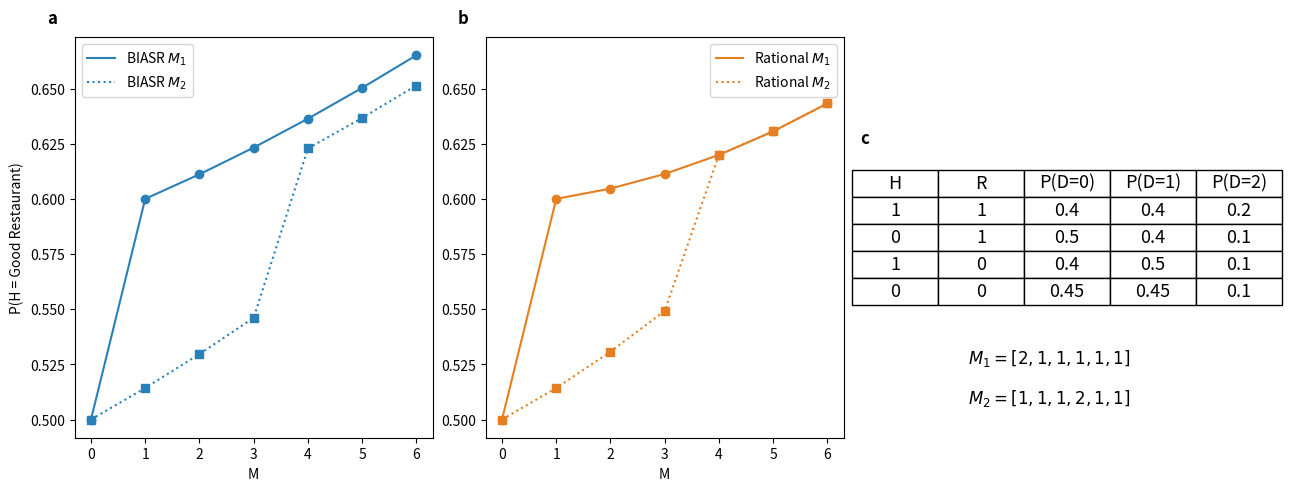

Reproduce this figure in Python. (Note: this script raises an exception after producing the figure.)

import numpy as np
import matplotlib.pyplot as plt
import matplotlib.transforms as mtransforms


COLOR_INDY = "#2980b9"
COLOR_RATIONAL = "#e67e22"
COLOR_SIMPLE = "#6ab04c"
MARKER_INDY = "o"
MARKER_RATIONAL = "s"
MARKER_SIMPLE = "x"
LINESTYLE_INDY = "solid"
LINESTYLE_SIMPLE = "dashed"
LINESTYLE_RATIONAL = "dotted"

LINEWIDTH_FOR = 2
LINEWIDTH_AGAINST = 1

SIZE_SOURCES = 10

def get_joint_prior_matrix(prior_R, prior_H):
	"""
	Given priors in P(R) and P(H)
	Get a joint belief matrix for P(H,R)
	"""
	joint_prior_matrix = np.array([
		[prior_H*prior_R, (1-prior_H)*prior_R],
		[prior_H*(1-prior_R), (1-prior_H)*(1-prior_R)],
		])
	return joint_prior_matrix
	

def get_joint_prob_matrix_d_given_h(prob_true_R, prob_true_not_R, X):
	"""
	Get the probabilty of data, P(D|H,R) in matrix form
	"""
	if X == 1:
		joint_prob_d_given_h = np.array([
			[prob_true_R, 1-prob_true_R],
			[prob_true_not_R, 1-prob_true_not_R]
			])

	if X == 0:
		joint_prob_d_given_h = np.array([
			[1-prob_true_R, prob_true_R],
			[1-prob_true_not_R, prob_true_not_R]
			])	

	return joint_prob_d_given_h


def get_joint_posterior(joint_prob_matrix, joint_prob_d_given_h):
	"""
	Get the rational posterior matrix given some data
	"""
	unnormed_posterior = np.multiply(joint_prob_matrix, joint_prob_d_given_h)
	posteriors = unnormed_posterior / np.sum(unnormed_posterior)
	return posteriors


def get_rational_posterior_matrix_given_one_datum(joint_prob_matrix, prob_true_R, prob_true_not_R, X):
	"""
	Get the posterior matrix given a fully rational updating of beliefs
	"""
	
	joint_prob_d_given_h = get_joint_prob_matrix_d_given_h(prob_true_R, prob_true_not_R, X)
	joint_prob_matrix = get_joint_posterior(joint_prob_matrix, joint_prob_d_given_h)
	return joint_prob_matrix

def get_indy_posterior_matrix_given_one_datum(joint_prob_matrix, prob_true_R, prob_true_not_R, X):
	"""
	Get the posterior matrix given an updating of beliefs with an independence approximation
	"""
	# Independence approximation applied
	prob_H = joint_prob_matrix[0][0] + joint_prob_matrix[1][0]
	prob_R = joint_prob_matrix[0][0] + joint_prob_matrix[0][1]

	independent_prob_matrix = get_joint_prior_matrix(prob_R, prob_H)	

	joint_prob_d_given_h = get_joint_prob_matrix_d_given_h(prob_true_R, prob_true_not_R, X)
	joint_prob_matrix = get_joint_posterior(independent_prob_matrix, joint_prob_d_given_h)

	return joint_prob_matrix

def get_simple_posterior_matrix_given_one_datum(joint_prob_matrix, prob_true_R, prob_true_not_R, X):
	"""
	Get the posterior matrix given a simple updating of beliefs, not updating source reliability
	This looks complciated but its actually simpler than the otehr models.
	We are doing all the steps in this one function 
	"""
	# Extract H and R
	# prob_H is a vector with the prob_h and prob_not H
	prob_H = np.sum(joint_prob_matrix, axis=0)
	prob_H_norm = prob_H/np.sum(prob_H)

	# prob_R will stay the same, jsut grab it from the joint probability matrix
	prob_R = np.sum(joint_prob_matrix, axis=1)
	prob_R_norm = prob_R/np.sum(prob_R)

	# Prob D given H only
	if X == 1:
		joint_prob_d_given_h = np.array([(prob_true_not_R+prob_true_R)*prob_R_norm[0], 1-(prob_true_not_R+prob_true_R)*prob_R_norm[1]])
	if X == 0:
		joint_prob_d_given_h = np.array([1-(prob_true_not_R+prob_true_R)*prob_R_norm[1], (prob_true_not_R+prob_true_R)*prob_R_norm[0]])

	prob_d_given_h = prob_H_norm * joint_prob_d_given_h
	prob_d_given_h_norm = prob_d_given_h/np.sum(prob_d_given_h)

	# Convert back to joint matrix form, to match the foramt of the other models
	joint_prob_matrix = get_joint_prior_matrix(prob_R_norm[0], prob_d_given_h_norm[0])
	
	return joint_prob_matrix


def plot_biased_assimilation_and_evaluation(prob_H, prob_R, prob_true_R, prob_true_not_R):

	fig = plt.figure()

	M = [1,1,1,1,1]

	rational_joint_prob_matrix = get_joint_prior_matrix(prob_R, prob_H)
	indy_joint_prob_matrix = get_joint_prior_matrix(prob_R, prob_H)
	simple_joint_prob_matrix = get_joint_prior_matrix(prob_R, prob_H)

	rational_probs_history = [rational_joint_prob_matrix]
	indy_probs_history = [indy_joint_prob_matrix]
	simple_probs_history = [simple_joint_prob_matrix]

	for X in M:
		
		rational_joint_prob_matrix = get_rational_posterior_matrix_given_one_datum(rational_joint_prob_matrix, prob_true_R, prob_true_not_R, X)
		rational_probs_history.append(rational_joint_prob_matrix)

		indy_joint_prob_matrix = get_indy_posterior_matrix_given_one_datum(indy_joint_prob_matrix, prob_true_R, prob_true_not_R, X)
		indy_probs_history.append(indy_joint_prob_matrix)		

		simple_joint_prob_matrix = get_simple_posterior_matrix_given_one_datum(simple_joint_prob_matrix, prob_true_R, prob_true_not_R, X)
		simple_probs_history.append(simple_joint_prob_matrix)		

	plt.title(M)
	ax1 = plt.subplot(221)
	# Top left - source reliability give confirmatory evidence

	plt.title("Confirmatory Evidence")

	plt.ylabel("P(R|D)")
	index_pos_r = 0

	simple_probs_r = [np.sum(prob_matrix, axis=1)[index_pos_r] for prob_matrix in simple_probs_history]
	plt.plot(range(len(M) + 1), simple_probs_r, label="Simple", linestyle=LINESTYLE_SIMPLE, color=COLOR_SIMPLE)
	plt.scatter(range(len(M) + 1), simple_probs_r, color=COLOR_SIMPLE, marker=MARKER_SIMPLE)

	rational_probs_r = [np.sum(prob_matrix, axis=1)[index_pos_r] for prob_matrix in rational_probs_history]
	plt.plot(range(len(M) + 1), rational_probs_r, label="Rational", linestyle=LINESTYLE_RATIONAL, color=COLOR_RATIONAL)
	plt.scatter(range(len(M) + 1), rational_probs_r, color=COLOR_RATIONAL, marker=MARKER_RATIONAL)

	indy_probs_r = [np.sum(prob_matrix, axis=1)[index_pos_r] for prob_matrix in indy_probs_history]
	plt.plot(range(len(M) + 1), indy_probs_r, label="BIASR", linestyle=LINESTYLE_INDY, color=COLOR_INDY)
	plt.scatter(range(len(M) + 1), indy_probs_r, color=COLOR_INDY, marker=MARKER_INDY)

	plt.legend(prop={'size': 7})

	ax2 = plt.subplot(223)

	index_pos_h = 0

	plt.ylabel("P(H|D)")
	plt.xlabel("Observations, $D=[1,1,1,1,1]$")

	simple_probs_h = [np.sum(prob_matrix, axis=0)[index_pos_h] for prob_matrix in simple_probs_history]
	plt.plot(range(len(M) + 1), simple_probs_h, label="Simple", linestyle=LINESTYLE_SIMPLE, color=COLOR_SIMPLE)
	plt.scatter(range(len(M) + 1), simple_probs_h, color=COLOR_SIMPLE, marker=MARKER_SIMPLE)

	rational_probs_h = [np.sum(prob_matrix, axis=0)[index_pos_h] for prob_matrix in rational_probs_history]
	plt.plot(range(len(M) + 1), rational_probs_h, label="Rational", linestyle=LINESTYLE_RATIONAL, color=COLOR_RATIONAL)
	plt.scatter(range(len(M) + 1), rational_probs_h, color=COLOR_RATIONAL, marker=MARKER_RATIONAL)

	indy_probs_h = [np.sum(prob_matrix, axis=0)[index_pos_h] for prob_matrix in indy_probs_history]
	plt.plot(range(len(M) + 1), indy_probs_h, label="BIASR", linestyle=LINESTYLE_INDY, color=COLOR_INDY)
	plt.scatter(range(len(M) + 1), indy_probs_h, color=COLOR_INDY, marker=MARKER_INDY)

	plt.legend(prop={'size': 7})

	M = [0,0,0,0,0]

	rational_joint_prob_matrix = get_joint_prior_matrix(prob_R, prob_H)
	indy_joint_prob_matrix = get_joint_prior_matrix(prob_R, prob_H)
	simple_joint_prob_matrix = get_joint_prior_matrix(prob_R, prob_H)

	rational_probs_history = [rational_joint_prob_matrix]
	indy_probs_history = [indy_joint_prob_matrix]
	simple_probs_history = [simple_joint_prob_matrix]

	for X in M:
		
		rational_joint_prob_matrix = get_rational_posterior_matrix_given_one_datum(rational_joint_prob_matrix, prob_true_R, prob_true_not_R, X)
		rational_probs_history.append(rational_joint_prob_matrix)

		indy_joint_prob_matrix = get_indy_posterior_matrix_given_one_datum(indy_joint_prob_matrix, prob_true_R, prob_true_not_R, X)
		indy_probs_history.append(indy_joint_prob_matrix)		

		simple_joint_prob_matrix = get_simple_posterior_matrix_given_one_datum(simple_joint_prob_matrix, prob_true_R, prob_true_not_R, X)
		simple_probs_history.append(simple_joint_prob_matrix)		

	ax3 = plt.subplot(222)

	plt.title("Disconfirmatory Evidence")

	plt.ylabel("P(R|D)")
	index_pos_r = 0

	simple_probs_r = [np.sum(prob_matrix, axis=1)[index_pos_r] for prob_matrix in simple_probs_history]
	plt.plot(range(len(M) + 1), simple_probs_r, label="Simple", linestyle=LINESTYLE_SIMPLE, color=COLOR_SIMPLE)
	plt.scatter(range(len(M) + 1), simple_probs_r, color=COLOR_SIMPLE, marker=MARKER_SIMPLE)

	rational_probs_r = [np.sum(prob_matrix, axis=1)[index_pos_r] for prob_matrix in rational_probs_history]
	plt.plot(range(len(M) + 1), rational_probs_r, label="Rational", linestyle=LINESTYLE_RATIONAL, color=COLOR_RATIONAL)
	plt.scatter(range(len(M) + 1), rational_probs_r, color=COLOR_RATIONAL, marker=MARKER_RATIONAL)

	indy_probs_r = [np.sum(prob_matrix, axis=1)[index_pos_r] for prob_matrix in indy_probs_history]
	plt.plot(range(len(M) + 1), indy_probs_r, label="BIASR", linestyle=LINESTYLE_INDY, color=COLOR_INDY)
	plt.scatter(range(len(M) + 1), indy_probs_r, color=COLOR_INDY, marker=MARKER_INDY)

	plt.legend(prop={'size': 7})

	ax4 = plt.subplot(224)

	index_pos_h = 0

	plt.ylabel("P(H|D)")
	plt.xlabel("Observations, $D=[0,0,0,0,0]$")

	simple_probs_h = [np.sum(prob_matrix, axis=0)[index_pos_h] for prob_matrix in simple_probs_history]
	plt.plot(range(len(M) + 1), simple_probs_h, label="Simple", linestyle=LINESTYLE_SIMPLE, color=COLOR_SIMPLE)
	plt.scatter(range(len(M) + 1), simple_probs_h, color=COLOR_SIMPLE, marker=MARKER_SIMPLE)

	rational_probs_h = [np.sum(prob_matrix, axis=0)[index_pos_h] for prob_matrix in rational_probs_history]
	plt.plot(range(len(M) + 1), rational_probs_h, label="Rational", linestyle=LINESTYLE_RATIONAL, color=COLOR_RATIONAL)
	plt.scatter(range(len(M) + 1), rational_probs_h, color=COLOR_RATIONAL, marker=MARKER_RATIONAL)

	indy_probs_h = [np.sum(prob_matrix, axis=0)[index_pos_h] for prob_matrix in indy_probs_history]
	plt.plot(range(len(M) + 1), indy_probs_h, label="BIASR", linestyle=LINESTYLE_INDY, color=COLOR_INDY)
	plt.scatter(range(len(M) + 1), indy_probs_h, color=COLOR_INDY, marker=MARKER_INDY)

	plt.legend(prop={'size': 7})

	axs = [ax1, ax2, ax3, ax4]
	ax_labels = ["a", "c", "b", "d"]
	for ax_index in range(4):
		ax = axs[ax_index]
		ax_label = ax_labels[ax_index]

		# label physical distance to the left and up:
		trans = mtransforms.ScaledTranslation(-20/72, 7/72, fig.dpi_scale_trans)
		ax.text(0.0, 1.0, ax_label, transform=ax.transAxes + trans,
				fontsize='large', va='bottom', weight="bold")

	plt.tight_layout()
	plt.savefig("images/biased_evaluation_and_assimilation.png")
	plt.show()


def plot_belief_perseverance(prob_H, prob_R, prob_true_R, prob_true_not_R, different_source=True):
	"""
	Some confirmatory data first, followed by disconfirmatory data from a different source
	"""

	M1 = [1,1,1,1,1]

	rational_joint_prob_matrix = get_joint_prior_matrix(prob_R, prob_H)
	indy_joint_prob_matrix = get_joint_prior_matrix(prob_R, prob_H)
	simple_joint_prob_matrix = get_joint_prior_matrix(prob_R, prob_H)

	rational_probs_history = [rational_joint_prob_matrix]
	indy_probs_history = [indy_joint_prob_matrix]
	simple_probs_history = [simple_joint_prob_matrix]

	for X in M1:
		
		rational_joint_prob_matrix = get_rational_posterior_matrix_given_one_datum(rational_joint_prob_matrix, prob_true_R, prob_true_not_R, X)
		rational_probs_history.append(rational_joint_prob_matrix)

		indy_joint_prob_matrix = get_indy_posterior_matrix_given_one_datum(indy_joint_prob_matrix, prob_true_R, prob_true_not_R, X)
		indy_probs_history.append(indy_joint_prob_matrix)		

		simple_joint_prob_matrix = get_simple_posterior_matrix_given_one_datum(simple_joint_prob_matrix, prob_true_R, prob_true_not_R, X)
		simple_probs_history.append(simple_joint_prob_matrix)		


	M2 = [0,0,0,0,0]

	if different_source:
		# New message source, with a new prior reliability of P(R)=0.5.
		# 2nd message source is independent of 1st mesage source, so no problem to mkae marginals of H at this point 
		rational_prob_H = rational_joint_prob_matrix[0][0] + rational_joint_prob_matrix[1][0]
		rational_joint_prob_matrix = get_joint_prior_matrix(prob_R, rational_prob_H)
		
		indy_prob_H = indy_joint_prob_matrix[0][0] + indy_joint_prob_matrix[1][0]
		indy_joint_prob_matrix  = get_joint_prior_matrix(prob_R, indy_prob_H)

		simple_prob_H = simple_joint_prob_matrix[0][0] + simple_joint_prob_matrix[1][0]
		simple_joint_prob_matrix = get_joint_prior_matrix(prob_R, simple_prob_H)
	

	for X in M2:
		
		rational_joint_prob_matrix = get_rational_posterior_matrix_given_one_datum(rational_joint_prob_matrix, prob_true_R, prob_true_not_R, X)
		rational_probs_history.append(rational_joint_prob_matrix)

		indy_joint_prob_matrix = get_indy_posterior_matrix_given_one_datum(indy_joint_prob_matrix, prob_true_R, prob_true_not_R, X)
		indy_probs_history.append(indy_joint_prob_matrix)		

		simple_joint_prob_matrix = get_simple_posterior_matrix_given_one_datum(simple_joint_prob_matrix, prob_true_R, prob_true_not_R, X)
		simple_probs_history.append(simple_joint_prob_matrix)		

	plt.ylabel("P(H|D)")
	if different_source:
		plt.xlabel("Observations, $D={}, D'={}$".format(M1, M2))
	else:
		plt.xlabel("Observations, $D=[1,1,1,1,1,0,0,0,0,0]$")

	index_pos_h = 0

	simple_probs_h = [np.sum(prob_matrix, axis=0)[index_pos_h] for prob_matrix in simple_probs_history]
	plt.plot(range(len(M1) + len(M2) + 1), simple_probs_h, label="Simple", linestyle=LINESTYLE_SIMPLE, color=COLOR_SIMPLE)
	plt.scatter(range(len(M1) + len(M2) + 1), simple_probs_h, color=COLOR_SIMPLE, marker=MARKER_SIMPLE)

	rational_probs_h = [np.sum(prob_matrix, axis=0)[index_pos_h] for prob_matrix in rational_probs_history]
	plt.plot(range(len(M1) + len(M2) + 1), rational_probs_h, label="Rational", linestyle=LINESTYLE_RATIONAL, color=COLOR_RATIONAL)
	plt.scatter(range(len(M1) + len(M2) + 1), rational_probs_h, color=COLOR_RATIONAL, marker=MARKER_RATIONAL)

	indy_probs_h = [np.sum(prob_matrix, axis=0)[index_pos_h] for prob_matrix in indy_probs_history]
	plt.plot(range(len(M1) + len(M2) + 1), indy_probs_h, label="BIASR", linestyle=LINESTYLE_INDY, color=COLOR_INDY)
	plt.scatter(range(len(M1) + len(M2) + 1), indy_probs_h, color=COLOR_INDY, marker=MARKER_INDY)

	plt.grid(axis="y")
	plt.legend()
	plt.tight_layout()
	plt.savefig("images/belief_perseverance_different_source_{}.png".format(different_source))
	plt.show()


def plot_attitude_polarisation(prob_H, prob_R, prob_true_R, prob_true_not_R, different_source=True):
	"""
	Two starting priors - strong for and against. 
	See data from two differnet sources
	"""

	M1 = [1,1,1,1,1]

	rational_joint_prob_matrix = get_joint_prior_matrix(prob_R, prob_H)
	indy_joint_prob_matrix = get_joint_prior_matrix(prob_R, prob_H)
	simple_joint_prob_matrix = get_joint_prior_matrix(prob_R, prob_H)

	rational_probs_history = [rational_joint_prob_matrix]
	indy_probs_history = [indy_joint_prob_matrix]
	simple_probs_history = [simple_joint_prob_matrix]

	for X in M1:
		
		rational_joint_prob_matrix = get_rational_posterior_matrix_given_one_datum(rational_joint_prob_matrix, prob_true_R, prob_true_not_R, X)
		rational_probs_history.append(rational_joint_prob_matrix)

		indy_joint_prob_matrix = get_indy_posterior_matrix_given_one_datum(indy_joint_prob_matrix, prob_true_R, prob_true_not_R, X)
		indy_probs_history.append(indy_joint_prob_matrix)		

		simple_joint_prob_matrix = get_simple_posterior_matrix_given_one_datum(simple_joint_prob_matrix, prob_true_R, prob_true_not_R, X)
		simple_probs_history.append(simple_joint_prob_matrix)		


	M2 = [0,0,0,0,0]

	if different_source:
		# New message source, with a new prior reliability of P(R)=0.5.
		# 2nd message source is independent of 1st mesage source, so no problem to mkae marginals of H at this point 
		rational_prob_H = rational_joint_prob_matrix[0][0] + rational_joint_prob_matrix[1][0]
		rational_joint_prob_matrix = get_joint_prior_matrix(prob_R, rational_prob_H)
		
		indy_prob_H = indy_joint_prob_matrix[0][0] + indy_joint_prob_matrix[1][0]
		indy_joint_prob_matrix  = get_joint_prior_matrix(prob_R, indy_prob_H)

		simple_prob_H = simple_joint_prob_matrix[0][0] + simple_joint_prob_matrix[1][0]
		simple_joint_prob_matrix = get_joint_prior_matrix(prob_R, simple_prob_H)
	

	for X in M2:
		
		rational_joint_prob_matrix = get_rational_posterior_matrix_given_one_datum(rational_joint_prob_matrix, prob_true_R, prob_true_not_R, X)
		rational_probs_history.append(rational_joint_prob_matrix)

		indy_joint_prob_matrix = get_indy_posterior_matrix_given_one_datum(indy_joint_prob_matrix, prob_true_R, prob_true_not_R, X)
		indy_probs_history.append(indy_joint_prob_matrix)		

		simple_joint_prob_matrix = get_simple_posterior_matrix_given_one_datum(simple_joint_prob_matrix, prob_true_R, prob_true_not_R, X)
		simple_probs_history.append(simple_joint_prob_matrix)		

	plt.ylabel("P(H|D)")

	index_pos_h = 0

	simple_probs_h = [np.sum(prob_matrix, axis=0)[index_pos_h] for prob_matrix in simple_probs_history]
	plt.plot(range(len(M1) + len(M2) + 1), simple_probs_h, label="Simple", linestyle=LINESTYLE_SIMPLE, color=COLOR_SIMPLE)
	plt.scatter(range(len(M1) + len(M2) + 1), simple_probs_h, color=COLOR_SIMPLE, marker=MARKER_SIMPLE)

	rational_probs_h = [np.sum(prob_matrix, axis=0)[index_pos_h] for prob_matrix in rational_probs_history]
	plt.plot(range(len(M1) + len(M2) + 1), rational_probs_h, label="Rational", linestyle=LINESTYLE_RATIONAL, color=COLOR_RATIONAL)
	plt.scatter(range(len(M1) + len(M2) + 1), rational_probs_h, color=COLOR_RATIONAL, marker=MARKER_RATIONAL)

	indy_probs_h = [np.sum(prob_matrix, axis=0)[index_pos_h] for prob_matrix in indy_probs_history]
	plt.plot(range(len(M1) + len(M2) + 1), indy_probs_h, label="BIASR", linestyle=LINESTYLE_INDY, color=COLOR_INDY)
	plt.scatter(range(len(M1) + len(M2) + 1), indy_probs_h, color=COLOR_INDY, marker=MARKER_INDY)	

	# And for those who are initially disbelieving in HL

	prob_H = 1-prob_H

	rational_joint_prob_matrix = get_joint_prior_matrix(prob_R, prob_H)
	indy_joint_prob_matrix = get_joint_prior_matrix(prob_R, prob_H)
	simple_joint_prob_matrix = get_joint_prior_matrix(prob_R, prob_H)

	rational_probs_history = [rational_joint_prob_matrix]
	indy_probs_history = [indy_joint_prob_matrix]
	simple_probs_history = [simple_joint_prob_matrix]


	M1 = [1,1,1,1,1]

	rational_joint_prob_matrix = get_joint_prior_matrix(prob_R, prob_H)
	indy_joint_prob_matrix = get_joint_prior_matrix(prob_R, prob_H)
	simple_joint_prob_matrix = get_joint_prior_matrix(prob_R, prob_H)

	rational_probs_history = [rational_joint_prob_matrix]
	indy_probs_history = [indy_joint_prob_matrix]
	simple_probs_history = [simple_joint_prob_matrix]

	for X in M1:
		
		rational_joint_prob_matrix = get_rational_posterior_matrix_given_one_datum(rational_joint_prob_matrix, prob_true_R, prob_true_not_R, X)
		rational_probs_history.append(rational_joint_prob_matrix)

		indy_joint_prob_matrix = get_indy_posterior_matrix_given_one_datum(indy_joint_prob_matrix, prob_true_R, prob_true_not_R, X)
		indy_probs_history.append(indy_joint_prob_matrix)		

		simple_joint_prob_matrix = get_simple_posterior_matrix_given_one_datum(simple_joint_prob_matrix, prob_true_R, prob_true_not_R, X)
		simple_probs_history.append(simple_joint_prob_matrix)		


	M2 = [0,0,0,0,0]

	if different_source:
		# New message source, with a new prior reliability of P(R)=0.5.
		# 2nd message source is independent of 1st mesage source, so no problem to mkae marginals of H at this point 
		rational_prob_H = rational_joint_prob_matrix[0][0] + rational_joint_prob_matrix[1][0]
		rational_joint_prob_matrix = get_joint_prior_matrix(prob_R, rational_prob_H)
		
		indy_prob_H = indy_joint_prob_matrix[0][0] + indy_joint_prob_matrix[1][0]
		indy_joint_prob_matrix  = get_joint_prior_matrix(prob_R, indy_prob_H)

		simple_prob_H = simple_joint_prob_matrix[0][0] + simple_joint_prob_matrix[1][0]
		simple_joint_prob_matrix = get_joint_prior_matrix(prob_R, simple_prob_H)
	

	for X in M2:
		
		rational_joint_prob_matrix = get_rational_posterior_matrix_given_one_datum(rational_joint_prob_matrix, prob_true_R, prob_true_not_R, X)
		rational_probs_history.append(rational_joint_prob_matrix)

		indy_joint_prob_matrix = get_indy_posterior_matrix_given_one_datum(indy_joint_prob_matrix, prob_true_R, prob_true_not_R, X)
		indy_probs_history.append(indy_joint_prob_matrix)		

		simple_joint_prob_matrix = get_simple_posterior_matrix_given_one_datum(simple_joint_prob_matrix, prob_true_R, prob_true_not_R, X)
		simple_probs_history.append(simple_joint_prob_matrix)		

	plt.ylabel("P(H|D)")
	if different_source:
		plt.xlabel("Observations, $D={}$, $D'={}$".format(M1, M2))

	index_pos_h = 0

	simple_probs_h = [np.sum(prob_matrix, axis=0)[index_pos_h] for prob_matrix in simple_probs_history]
	plt.plot(range(len(M1) + len(M2) + 1), simple_probs_h, linestyle=LINESTYLE_SIMPLE, color=COLOR_SIMPLE)
	plt.scatter(range(len(M1) + len(M2) + 1), simple_probs_h, color=COLOR_SIMPLE, marker=MARKER_SIMPLE)

	rational_probs_h = [np.sum(prob_matrix, axis=0)[index_pos_h] for prob_matrix in rational_probs_history]
	plt.plot(range(len(M1) + len(M2) + 1), rational_probs_h, linestyle=LINESTYLE_RATIONAL, color=COLOR_RATIONAL)
	plt.scatter(range(len(M1) + len(M2) + 1), rational_probs_h, color=COLOR_RATIONAL, marker=MARKER_RATIONAL)

	indy_probs_h = [np.sum(prob_matrix, axis=0)[index_pos_h] for prob_matrix in indy_probs_history]
	plt.plot(range(len(M1) + len(M2) + 1), indy_probs_h, linestyle=LINESTYLE_INDY, color=COLOR_INDY)
	plt.scatter(range(len(M1) + len(M2) + 1), indy_probs_h, color=COLOR_INDY, marker=MARKER_INDY)

	plt.yticks(np.arange(0, 1.1, 0.1))

	plt.grid(axis="y")

	plt.legend()
	plt.tight_layout()
	plt.savefig("images/attitude_polarisation.png")

	plt.show()


def get_likelihood_ratio_H(prob_true_R, prob_true_not_R, joint_prob_matrix, D="1"):
	"""
	See SI of the paper for a derivation
	Likelihood rations need to be calcualted interms of P(H,R)
	"""
	if D == 1:
		likelihoods = get_joint_prob_matrix_d_given_h(prob_true_R = prob_true_R, prob_true_not_R = prob_true_not_R, X=D)
		prob_d_given_h = (likelihoods[0][0]*joint_prob_matrix[0][0] + likelihoods[1][0]*joint_prob_matrix[1][0])/(joint_prob_matrix[0][0] + joint_prob_matrix[1][0])
		prob_d_given_not_h = (likelihoods[0][1]*joint_prob_matrix[0][1] + likelihoods[1][1]*joint_prob_matrix[1][1])/(joint_prob_matrix[0][1] + joint_prob_matrix[1][1])
		likelihood_ratio = prob_d_given_h/prob_d_given_not_h
		return likelihood_ratio

	if D == 0:
		likelihoods = get_joint_prob_matrix_d_given_h(prob_true_R = prob_true_R, prob_true_not_R = prob_true_not_R, X=D)
		prob_d_given_h = (likelihoods[0][0]*joint_prob_matrix[0][0] + likelihoods[1][0]*joint_prob_matrix[1][0])/(joint_prob_matrix[0][0] + joint_prob_matrix[1][0])
		prob_d_given_not_h = (likelihoods[0][1]*joint_prob_matrix[0][1] + likelihoods[1][1]*joint_prob_matrix[1][1])/(joint_prob_matrix[0][1] + joint_prob_matrix[1][1])
		likelihood_ratio = prob_d_given_h/prob_d_given_not_h
		return likelihood_ratio


def get_diagnosticity_of_question(prob_true_R, prob_true_not_R, joint_prob_matrix):
	"""
	See SI for derivation
	"""

	diagnosticity_of_question = 0

	for D in [0, 1]:

		likelihoods = get_joint_prob_matrix_d_given_h(prob_true_R = prob_true_R, prob_true_not_R = prob_true_not_R, X=D)
		unnormed_posterior = np.multiply(joint_prob_matrix, likelihoods)
		prob_d_1 = np.sum(unnormed_posterior)

		likelihood_ratio = get_likelihood_ratio_H(prob_true_R, prob_true_not_R, joint_prob_matrix, D=D)

		diagnosticity_of_question += prob_d_1 * np.abs(np.log(likelihood_ratio))
	return diagnosticity_of_question


def plot_selection_sources(prob_H, prob_R, prob_true_R, prob_true_not_R,):
	"""
	Compute diagnosticity of two sources, one for and one against
	"""

	fig = plt.figure()


	M1 = [1,1,1,1,1]

	rational_joint_prob_matrix = get_joint_prior_matrix(prob_R, prob_H)
	indy_joint_prob_matrix = get_joint_prior_matrix(prob_R, prob_H)
	simple_joint_prob_matrix = get_joint_prior_matrix(prob_R, prob_H)

	rational_probs_history = [rational_joint_prob_matrix]
	indy_probs_history = [indy_joint_prob_matrix]
	simple_probs_history = [simple_joint_prob_matrix]

	for X in M1:
		
		rational_joint_prob_matrix = get_rational_posterior_matrix_given_one_datum(rational_joint_prob_matrix, prob_true_R, prob_true_not_R, X)
		rational_probs_history.append(rational_joint_prob_matrix)

		indy_joint_prob_matrix = get_indy_posterior_matrix_given_one_datum(indy_joint_prob_matrix, prob_true_R, prob_true_not_R, X)
		indy_probs_history.append(indy_joint_prob_matrix)		

		simple_joint_prob_matrix = get_simple_posterior_matrix_given_one_datum(simple_joint_prob_matrix, prob_true_R, prob_true_not_R, X)
		simple_probs_history.append(simple_joint_prob_matrix)		

	rational_diagnosticity_history_confirmatory = [get_diagnosticity_of_question(prob_true_R, prob_true_not_R, joint_probs) for joint_probs in rational_probs_history]
	indy_diagnosticity_history_confirmatory = [get_diagnosticity_of_question(prob_true_R, prob_true_not_R, joint_probs) for joint_probs in indy_probs_history]
	simple_diagnosticity_history_confirmatory = [get_diagnosticity_of_question(prob_true_R, prob_true_not_R, joint_probs) for joint_probs in simple_probs_history]


	M2 = [0,0,0,0,0]

	rational_joint_prob_matrix = get_joint_prior_matrix(prob_R, prob_H)
	indy_joint_prob_matrix = get_joint_prior_matrix(prob_R, prob_H)
	simple_joint_prob_matrix = get_joint_prior_matrix(prob_R, prob_H)

	rational_probs_history = [rational_joint_prob_matrix]
	indy_probs_history = [indy_joint_prob_matrix]
	simple_probs_history = [simple_joint_prob_matrix]

	for X in M2:
		
		rational_joint_prob_matrix = get_rational_posterior_matrix_given_one_datum(rational_joint_prob_matrix, prob_true_R, prob_true_not_R, X)
		rational_probs_history.append(rational_joint_prob_matrix)

		indy_joint_prob_matrix = get_indy_posterior_matrix_given_one_datum(indy_joint_prob_matrix, prob_true_R, prob_true_not_R, X)
		indy_probs_history.append(indy_joint_prob_matrix)		

		simple_joint_prob_matrix = get_simple_posterior_matrix_given_one_datum(simple_joint_prob_matrix, prob_true_R, prob_true_not_R, X)
		simple_probs_history.append(simple_joint_prob_matrix)		


	rational_diagnosticity_history_disconfirmatory = [get_diagnosticity_of_question(prob_true_R, prob_true_not_R, joint_probs) for joint_probs in rational_probs_history]
	indy_diagnosticity_history_disconfirmatory = [get_diagnosticity_of_question(prob_true_R, prob_true_not_R, joint_probs) for joint_probs in indy_probs_history]
	simple_diagnosticity_history_disconfirmatory = [get_diagnosticity_of_question(prob_true_R, prob_true_not_R, joint_probs) for joint_probs in simple_probs_history]


	ax1 = plt.subplot(231)

	plt.plot(range(6), simple_diagnosticity_history_confirmatory, label=r"$D_{for}$", linestyle=LINESTYLE_SIMPLE, color=COLOR_SIMPLE, linewidth=LINEWIDTH_FOR)
	plt.plot(range(6), simple_diagnosticity_history_disconfirmatory, label=r"$D_{against}$", linestyle=LINESTYLE_SIMPLE, color=COLOR_SIMPLE, linewidth=LINEWIDTH_AGAINST)

	plt.scatter(range(6), simple_diagnosticity_history_confirmatory, marker=MARKER_SIMPLE, color=COLOR_SIMPLE, s=SIZE_SOURCES)
	plt.scatter(range(6), simple_diagnosticity_history_disconfirmatory, marker=MARKER_SIMPLE, color=COLOR_SIMPLE, s=SIZE_SOURCES)


	plt.ylabel("Source Diagnosticity")

	plt.xlabel("Observations")

	plt.title("Simple")

	plt.legend(prop={'size': 8})


	ax2 = plt.subplot(232, sharey=ax1)

	plt.plot(range(6), rational_diagnosticity_history_confirmatory, label=r"$D_{for}$", linestyle=LINESTYLE_RATIONAL, color=COLOR_RATIONAL, linewidth=LINEWIDTH_FOR)
	plt.plot(range(6), rational_diagnosticity_history_disconfirmatory, label=r"$D_{against}$", linestyle=LINESTYLE_RATIONAL, color=COLOR_RATIONAL, linewidth=LINEWIDTH_AGAINST)
	plt.scatter(range(6), rational_diagnosticity_history_confirmatory, marker=MARKER_RATIONAL, color=COLOR_RATIONAL, s=SIZE_SOURCES)
	plt.scatter(range(6), rational_diagnosticity_history_disconfirmatory, marker=MARKER_RATIONAL, color=COLOR_RATIONAL, s=SIZE_SOURCES)



	plt.xlabel("Observations")

	plt.legend(prop={'size': 8})

	plt.title("Rational")

	ax3 = plt.subplot(233, sharey=ax1)

	plt.plot(range(6), indy_diagnosticity_history_confirmatory, label=r"$D_{for}$", linestyle=LINESTYLE_INDY, color=COLOR_INDY, linewidth=LINEWIDTH_FOR)
	plt.plot(range(6), indy_diagnosticity_history_disconfirmatory, label=r"$D_{against}$", linestyle=LINESTYLE_INDY, color=COLOR_INDY, linewidth=LINEWIDTH_AGAINST)

	plt.scatter(range(6), indy_diagnosticity_history_confirmatory, marker=MARKER_INDY, color=COLOR_INDY, s=SIZE_SOURCES)
	plt.scatter(range(6), indy_diagnosticity_history_disconfirmatory, marker=MARKER_INDY, color=COLOR_INDY, s=SIZE_SOURCES)


	plt.xlabel("Observations")

	plt.title("BIASR")

	plt.legend(prop={'size': 8})


	ax4 = plt.subplot(212)

	indy_ratio = np.array(indy_diagnosticity_history_confirmatory)/np.array(indy_diagnosticity_history_disconfirmatory)
	rational_ratio = np.array(rational_diagnosticity_history_confirmatory)/np.array(rational_diagnosticity_history_disconfirmatory)
	simple_ratio = np.array(simple_diagnosticity_history_confirmatory)/np.array(simple_diagnosticity_history_disconfirmatory)

	plt.plot(range(6), simple_ratio, label=r"Simple", linestyle=LINESTYLE_SIMPLE, color=COLOR_SIMPLE, linewidth=2)
	plt.scatter(range(6), simple_ratio, marker=MARKER_SIMPLE, color=COLOR_SIMPLE)

	plt.plot(range(6), rational_ratio, label=r"Rational", linestyle=LINESTYLE_RATIONAL, color=COLOR_RATIONAL, linewidth=2)
	plt.scatter(range(6), rational_ratio, marker=MARKER_RATIONAL, color=COLOR_RATIONAL)


	plt.plot(range(6), indy_ratio, label=r"BIASR", linestyle=LINESTYLE_INDY, color=COLOR_INDY, linewidth=2)
	plt.scatter(range(6), indy_ratio, marker=MARKER_INDY, color=COLOR_INDY)

	plt.legend()

	
	plt.xlabel("Observations, $D_{for}=[1,1,1,1,1]$, $D_{against}=[0,0,0,0,0]$")
	plt.ylabel("Diagnosticity Ratio (for/against)")

	axs = [ax1, ax2, ax3, ax4]
	ax_labels = ["a", "b", "c", "d"]
	for ax_index in range(4):
		ax = axs[ax_index]
		ax_label = ax_labels[ax_index]

		# label physical distance to the left and up:
		trans = mtransforms.ScaledTranslation(-20/72, 7/72, fig.dpi_scale_trans)
		ax.text(0.0, 1.0, ax_label, transform=ax.transAxes + trans,
				fontsize='large', va='bottom', weight="bold")

	plt.tight_layout()

	plt.savefig("images/confirmation_bias_selection_sources.png")

	plt.show()


def plot_biased_assimilation_and_evaluation_joint_distribution(prob_H, prob_R, prob_true_R, prob_true_not_R, M=[0,0,0,0,0]):

	fig_width, fig_height = plt.gcf().get_size_inches()

	fig = plt.figure(figsize=(fig_width*1.5, fig_height*1.5), constrained_layout=True)

	rational_joint_prob_matrix = get_joint_prior_matrix(prob_R, prob_H)
	indy_joint_prob_matrix = get_joint_prior_matrix(prob_R, prob_H)
	simple_joint_prob_matrix = get_joint_prior_matrix(prob_R, prob_H)

	rational_probs_history = [rational_joint_prob_matrix]
	indy_probs_history = [indy_joint_prob_matrix]
	simple_probs_history = [simple_joint_prob_matrix]

	for X in M:
		
		rational_joint_prob_matrix = get_rational_posterior_matrix_given_one_datum(rational_joint_prob_matrix, prob_true_R, prob_true_not_R, X)
		rational_probs_history.append(rational_joint_prob_matrix)

		indy_joint_prob_matrix = get_indy_posterior_matrix_given_one_datum(indy_joint_prob_matrix, prob_true_R, prob_true_not_R, X)
		indy_probs_history.append(indy_joint_prob_matrix)		

		simple_joint_prob_matrix = get_simple_posterior_matrix_given_one_datum(simple_joint_prob_matrix, prob_true_R, prob_true_not_R, X)
		simple_probs_history.append(simple_joint_prob_matrix)		

	ax1 = plt.subplot(331)

	plt.ylabel("$P(H=1, R=1|D)$")
	plt.xlabel("Observations, D={}".format(M))
	index_pos_h = 0
	index_pos_r = 0

	simple_probs_r = [prob_matrix[index_pos_h, index_pos_r] for prob_matrix in simple_probs_history]
	plt.plot(range(len(M) + 1), simple_probs_r, label="Simple", linestyle=LINESTYLE_SIMPLE, color=COLOR_SIMPLE)
	plt.scatter(range(len(M) + 1), simple_probs_r, color=COLOR_SIMPLE, marker=MARKER_SIMPLE)

	rational_probs_r = [prob_matrix[index_pos_h, index_pos_r] for prob_matrix in rational_probs_history]
	plt.plot(range(len(M) + 1), rational_probs_r, label="Rational", linestyle=LINESTYLE_RATIONAL, color=COLOR_RATIONAL)
	plt.scatter(range(len(M) + 1), rational_probs_r, color=COLOR_RATIONAL, marker=MARKER_RATIONAL)

	indy_probs_r = [prob_matrix[index_pos_h, index_pos_r]for prob_matrix in indy_probs_history]
	plt.plot(range(len(M) + 1), indy_probs_r, label="BIASR", linestyle=LINESTYLE_INDY, color=COLOR_INDY)
	plt.scatter(range(len(M) + 1), indy_probs_r, color=COLOR_INDY, marker=MARKER_INDY)

	ax2 = plt.subplot(332)

	plt.ylabel("$P(H=1, R=0|D)$")
	plt.xlabel("Observations, D={}".format(M))
	index_pos_h = 1
	index_pos_r = 0

	simple_probs_r = [prob_matrix[index_pos_h, index_pos_r] for prob_matrix in simple_probs_history]
	plt.plot(range(len(M) + 1), simple_probs_r, label="Simple", linestyle=LINESTYLE_SIMPLE, color=COLOR_SIMPLE)
	plt.scatter(range(len(M) + 1), simple_probs_r, color=COLOR_SIMPLE, marker=MARKER_SIMPLE)

	rational_probs_r = [prob_matrix[index_pos_h, index_pos_r] for prob_matrix in rational_probs_history]
	plt.plot(range(len(M) + 1), rational_probs_r, label="Rational", linestyle=LINESTYLE_RATIONAL, color=COLOR_RATIONAL)
	plt.scatter(range(len(M) + 1), rational_probs_r, color=COLOR_RATIONAL, marker=MARKER_RATIONAL)

	indy_probs_r = [prob_matrix[index_pos_h, index_pos_r]for prob_matrix in indy_probs_history]
	plt.plot(range(len(M) + 1), indy_probs_r, label="BIASR", linestyle=LINESTYLE_INDY, color=COLOR_INDY)
	plt.scatter(range(len(M) + 1), indy_probs_r, color=COLOR_INDY, marker=MARKER_INDY)

	ax4 = plt.subplot(334)

	plt.ylabel("$P(H=0, R=1|D)$")
	plt.xlabel("Observations, D={}".format(M))
	index_pos_h = 0
	index_pos_r = 1

	simple_probs_r = [prob_matrix[index_pos_h, index_pos_r] for prob_matrix in simple_probs_history]
	plt.plot(range(len(M) + 1), simple_probs_r, label="Simple", linestyle=LINESTYLE_SIMPLE, color=COLOR_SIMPLE)
	plt.scatter(range(len(M) + 1), simple_probs_r, color=COLOR_SIMPLE, marker=MARKER_SIMPLE)

	rational_probs_r = [prob_matrix[index_pos_h, index_pos_r] for prob_matrix in rational_probs_history]
	plt.plot(range(len(M) + 1), rational_probs_r, label="Rational", linestyle=LINESTYLE_RATIONAL, color=COLOR_RATIONAL)
	plt.scatter(range(len(M) + 1), rational_probs_r, color=COLOR_RATIONAL, marker=MARKER_RATIONAL)

	indy_probs_r = [prob_matrix[index_pos_h, index_pos_r]for prob_matrix in indy_probs_history]
	plt.plot(range(len(M) + 1), indy_probs_r, label="BIASR", linestyle=LINESTYLE_INDY, color=COLOR_INDY)
	plt.scatter(range(len(M) + 1), indy_probs_r, color=COLOR_INDY, marker=MARKER_INDY)


	ax5 = plt.subplot(335)

	plt.ylabel("$P(H=0, R=0|D)$")
	plt.xlabel("Observations, D={}".format(M))
	index_pos_h = 1
	index_pos_r = 1

	simple_probs_r = [prob_matrix[index_pos_h, index_pos_r] for prob_matrix in simple_probs_history]
	plt.plot(range(len(M) + 1), simple_probs_r, label="Simple", linestyle=LINESTYLE_SIMPLE, color=COLOR_SIMPLE)
	plt.scatter(range(len(M) + 1), simple_probs_r, color=COLOR_SIMPLE, marker=MARKER_SIMPLE)

	rational_probs_r = [prob_matrix[index_pos_h, index_pos_r] for prob_matrix in rational_probs_history]
	plt.plot(range(len(M) + 1), rational_probs_r, label="Rational", linestyle=LINESTYLE_RATIONAL, color=COLOR_RATIONAL)
	plt.scatter(range(len(M) + 1), rational_probs_r, color=COLOR_RATIONAL, marker=MARKER_RATIONAL)

	indy_probs_r = [prob_matrix[index_pos_h, index_pos_r]for prob_matrix in indy_probs_history]
	plt.plot(range(len(M) + 1), indy_probs_r, label="BIASR", linestyle=LINESTYLE_INDY, color=COLOR_INDY)
	plt.scatter(range(len(M) + 1), indy_probs_r, color=COLOR_INDY, marker=MARKER_INDY)


	ax3 = plt.subplot(333)

	plt.ylabel("$P(H=1|D)$")
	plt.xlabel("Observations, D={}".format(M))
	index_pos_h = 0

	simple_probs_r = [np.sum(prob_matrix, axis=0)[index_pos_h] for prob_matrix in simple_probs_history]
	plt.plot(range(len(M) + 1), simple_probs_r, label="Simple", linestyle=LINESTYLE_SIMPLE, color=COLOR_SIMPLE)
	plt.scatter(range(len(M) + 1), simple_probs_r, color=COLOR_SIMPLE, marker=MARKER_SIMPLE)

	rational_probs_r = [np.sum(prob_matrix, axis=0)[index_pos_h] for prob_matrix in rational_probs_history]
	plt.plot(range(len(M) + 1), rational_probs_r, label="Rational", linestyle=LINESTYLE_RATIONAL, color=COLOR_RATIONAL)
	plt.scatter(range(len(M) + 1), rational_probs_r, color=COLOR_RATIONAL, marker=MARKER_RATIONAL)

	indy_probs_r = [np.sum(prob_matrix, axis=0)[index_pos_h] for prob_matrix in indy_probs_history]
	plt.plot(range(len(M) + 1), indy_probs_r, label="BIASR", linestyle=LINESTYLE_INDY, color=COLOR_INDY)
	plt.scatter(range(len(M) + 1), indy_probs_r, color=COLOR_INDY, marker=MARKER_INDY)


	ax6 = plt.subplot(336)

	plt.ylabel("$P(H=0|D)$")
	plt.xlabel("Observations, D={}".format(M))
	index_pos_h = 1

	simple_probs_r = [np.sum(prob_matrix, axis=0)[index_pos_h] for prob_matrix in simple_probs_history]
	plt.plot(range(len(M) + 1), simple_probs_r, label="Simple", linestyle=LINESTYLE_SIMPLE, color=COLOR_SIMPLE)
	plt.scatter(range(len(M) + 1), simple_probs_r, color=COLOR_SIMPLE, marker=MARKER_SIMPLE)

	rational_probs_r = [np.sum(prob_matrix, axis=0)[index_pos_h] for prob_matrix in rational_probs_history]
	plt.plot(range(len(M) + 1), rational_probs_r, label="Rational", linestyle=LINESTYLE_RATIONAL, color=COLOR_RATIONAL)
	plt.scatter(range(len(M) + 1), rational_probs_r, color=COLOR_RATIONAL, marker=MARKER_RATIONAL)

	indy_probs_r = [np.sum(prob_matrix, axis=0)[index_pos_h] for prob_matrix in indy_probs_history]
	plt.plot(range(len(M) + 1), indy_probs_r, label="BIASR", linestyle=LINESTYLE_INDY, color=COLOR_INDY)
	plt.scatter(range(len(M) + 1), indy_probs_r, color=COLOR_INDY, marker=MARKER_INDY)


	ax7 = plt.subplot(337)

	plt.ylabel("$P(R=1|D)$")
	plt.xlabel("Observations, D={}".format(M))
	index_pos_r = 0

	simple_probs_r = [np.sum(prob_matrix, axis=1)[index_pos_r] for prob_matrix in simple_probs_history]
	plt.plot(range(len(M) + 1), simple_probs_r, label="Simple", linestyle=LINESTYLE_SIMPLE, color=COLOR_SIMPLE)
	plt.scatter(range(len(M) + 1), simple_probs_r, color=COLOR_SIMPLE, marker=MARKER_SIMPLE)

	rational_probs_r = [np.sum(prob_matrix, axis=1)[index_pos_r] for prob_matrix in rational_probs_history]
	plt.plot(range(len(M) + 1), rational_probs_r, label="Rational", linestyle=LINESTYLE_RATIONAL, color=COLOR_RATIONAL)
	plt.scatter(range(len(M) + 1), rational_probs_r, color=COLOR_RATIONAL, marker=MARKER_RATIONAL)

	indy_probs_r = [np.sum(prob_matrix, axis=1)[index_pos_r] for prob_matrix in indy_probs_history]
	plt.plot(range(len(M) + 1), indy_probs_r, label="BIASR", linestyle=LINESTYLE_INDY, color=COLOR_INDY)
	plt.scatter(range(len(M) + 1), indy_probs_r, color=COLOR_INDY, marker=MARKER_INDY)

	ax8 = plt.subplot(338)

	plt.ylabel("$P(R=0|D)$")
	plt.xlabel("Observations, D={}".format(M))
	index_pos_r = 1

	simple_probs_r = [np.sum(prob_matrix, axis=1)[index_pos_r] for prob_matrix in simple_probs_history]
	plt.plot(range(len(M) + 1), simple_probs_r, label="Simple", linestyle=LINESTYLE_SIMPLE, color=COLOR_SIMPLE)
	plt.scatter(range(len(M) + 1), simple_probs_r, color=COLOR_SIMPLE, marker=MARKER_SIMPLE)

	rational_probs_r = [np.sum(prob_matrix, axis=1)[index_pos_r] for prob_matrix in rational_probs_history]
	plt.plot(range(len(M) + 1), rational_probs_r, label="Rational", linestyle=LINESTYLE_RATIONAL, color=COLOR_RATIONAL)
	plt.scatter(range(len(M) + 1), rational_probs_r, color=COLOR_RATIONAL, marker=MARKER_RATIONAL)

	indy_probs_r = [np.sum(prob_matrix, axis=1)[index_pos_r] for prob_matrix in indy_probs_history]
	plt.plot(range(len(M) + 1), indy_probs_r, label="BIASR", linestyle=LINESTYLE_INDY, color=COLOR_INDY)
	plt.scatter(range(len(M) + 1), indy_probs_r, color=COLOR_INDY, marker=MARKER_INDY)

	# Shrink current axis by 20%
	box = ax8.get_position()

	# Put a legend to the right of the current axis
	
	axs = [ax1, ax2, ax3, ax4, ax5, ax6, ax7, ax8]
	ax_labels = ["a", "b", "c", "d", "e", "f", "g", "h"]
	for ax_index in range(8):
		ax = axs[ax_index]
		ax_label = ax_labels[ax_index]

		# label physical distance to the left and up:
		trans = mtransforms.ScaledTranslation(-20/72, 7/72, fig.dpi_scale_trans)
		ax.text(0.0, 1.0, ax_label, transform=ax.transAxes + trans,
				fontsize='large', va='bottom', weight="bold")


	plt.tight_layout()
	plt.legend(bbox_to_anchor=(1.3,1), loc="upper left")
	plt.savefig("images/joint_probs_updating_{}.png".format(M).replace(" ", "_").replace(",",""))

	plt.show()


def plot_all_simulations():

	prob_H = 0.8
	prob_R = 0.5
	prob_true_R = 0.75
	prob_true_not_R = 0.5

	plot_biased_assimilation_and_evaluation_joint_distribution(prob_H=prob_H, prob_R=prob_R, prob_true_R=prob_true_R, prob_true_not_R=prob_true_not_R, M=[1,1,1,1,1])
	plot_biased_assimilation_and_evaluation_joint_distribution(prob_H=prob_H, prob_R=prob_R, prob_true_R=prob_true_R, prob_true_not_R=prob_true_not_R, M=[0,0,0,0,0])

	plot_attitude_polarisation(prob_H=prob_H, prob_R=prob_R, prob_true_R=prob_true_R, prob_true_not_R=prob_true_not_R)
	plot_biased_assimilation_and_evaluation(prob_H=prob_H, prob_R=prob_R, prob_true_R=prob_true_R, prob_true_not_R=prob_true_not_R)	
	plot_biased_assimilation_and_evaluation(prob_H=prob_H, prob_R=prob_R, prob_true_R=prob_true_R, prob_true_not_R=prob_true_not_R)
	plot_selection_sources(prob_H=prob_H, prob_R=prob_R, prob_true_R=prob_true_R, prob_true_not_R=prob_true_not_R)

	prob_H = 0.5
	
	plot_belief_perseverance(prob_H=prob_H, prob_R=prob_R, prob_true_R=prob_true_R, prob_true_not_R=prob_true_not_R, different_source=True)


def plot_redlawsk_replication():

	prob_H = 0.8
	prob_R = 0.5
	prob_true_R = 0.75
	prob_true_not_R = 0.35

	fig = plt.figure()

	ax1 = plt.subplot(121)

	y1 = [78, 83]

	plt.plot(range(2), y1, label="Online", color=COLOR_INDY)
	plt.scatter(range(2), y1,  color=COLOR_INDY)


	y2 = [78, 71]

	plt.plot(range(2), y2, label="Memory", color=COLOR_RATIONAL, linestyle=LINESTYLE_RATIONAL)	
	plt.scatter(range(2), y2, color=COLOR_RATIONAL, linestyle=LINESTYLE_RATIONAL)

	plt.ylabel("Estimated Means of Ratings for Candidates")
	plt.xlabel("No Incongruent Info         Incongruent Info")
	plt.xticks([])
	
	plt.legend()

	M = [0,0,0,0,0]

	rational_joint_prob_matrix = get_joint_prior_matrix(prob_R, prob_H)
	indy_joint_prob_matrix = get_joint_prior_matrix(prob_R, prob_H)
	simple_joint_prob_matrix = get_joint_prior_matrix(prob_R, prob_H)

	rational_probs_history = [rational_joint_prob_matrix]
	indy_probs_history = [indy_joint_prob_matrix]
	simple_probs_history = [simple_joint_prob_matrix]

	for X in M:
		
		rational_joint_prob_matrix = get_rational_posterior_matrix_given_one_datum(rational_joint_prob_matrix, prob_true_R, prob_true_not_R, X)
		rational_probs_history.append(rational_joint_prob_matrix)

		indy_joint_prob_matrix = get_indy_posterior_matrix_given_one_datum(indy_joint_prob_matrix, prob_true_R, prob_true_not_R, X)
		indy_probs_history.append(indy_joint_prob_matrix)		

		simple_joint_prob_matrix = get_simple_posterior_matrix_given_one_datum(simple_joint_prob_matrix, prob_true_R, prob_true_not_R, X)
		simple_probs_history.append(simple_joint_prob_matrix)		

	ax2 = plt.subplot(122)

	index_pos_h = 0

	plt.ylabel("P(H|D)")
	plt.xlabel("Observations, $D=[0,0,0,0,0]$")


	indy_probs_h = [np.sum(prob_matrix, axis=0)[index_pos_h] for prob_matrix in indy_probs_history]
	plt.plot(range(len(M) + 1), indy_probs_h, label="BIASR", linestyle=LINESTYLE_INDY, color=COLOR_INDY)
	plt.scatter(range(len(M) + 1), indy_probs_h, color=COLOR_INDY, marker=MARKER_INDY)


	rational_probs_h = [np.sum(prob_matrix, axis=0)[index_pos_h] for prob_matrix in rational_probs_history]
	plt.plot(range(len(M) + 1), rational_probs_h, label="Rational", linestyle=LINESTYLE_RATIONAL, color=COLOR_RATIONAL)
	plt.scatter(range(len(M) + 1), rational_probs_h, color=COLOR_RATIONAL, marker=MARKER_RATIONAL)



	axs = [ax1, ax2]
	ax_labels = ["a", "b"]
	for ax_index in range(2):
		ax = axs[ax_index]
		ax_label = ax_labels[ax_index]

		# label physical distance to the left and up:
		trans = mtransforms.ScaledTranslation(-20/72, 7/72, fig.dpi_scale_trans)
		ax.text(0.0, 1.0, ax_label, transform=ax.transAxes + trans,
				fontsize='large', va='bottom', weight="bold")

	plt.xticks([])

	plt.legend()

	plt.tight_layout()
	plt.savefig("images/redlawsk_replication.png")
	plt.show()


def get_joint_prob_matrix_d_given_h_carlson(X):
	"""
	For the carlson replication
	"""

	prob_D_given_H_R = [0.4, 0.4, 0.2]
	prob_D_given_not_H_R = [0.5, 0.4, 0.1]
	prob_D_given_H_not_R = [0.4, 0.5, 0.1]
	prob_D_given_not_H_not_R = [0.45, 0.45, 0.1]

	joint_prob_d_given_h = np.array([
		[prob_D_given_H_R[X], prob_D_given_not_H_R[X]],
		[prob_D_given_H_not_R[X], prob_D_given_not_H_not_R[X]]
		])

	return joint_prob_d_given_h


def get_rational_posterior_matrix_given_one_datum_carlson(joint_prob_matrix, X):
	"""
	Get the posterior matrix given a fully rational updating of beliefs
	For the Carlson replication only
	"""
	
	joint_prob_d_given_h = get_joint_prob_matrix_d_given_h_carlson(X)
	joint_prob_matrix = get_joint_posterior(joint_prob_matrix, joint_prob_d_given_h)
	return joint_prob_matrix

def get_indy_posterior_matrix_given_one_datum_carlson(joint_prob_matrix, X):
	"""
	Get the posterior matrix given an updating of beliefs with an independence approximation
	"""
	# Independence approximation applied
	prob_H = joint_prob_matrix[0][0] + joint_prob_matrix[1][0]
	prob_R = joint_prob_matrix[0][0] + joint_prob_matrix[0][1]

	independent_prob_matrix = get_joint_prior_matrix(prob_R, prob_H)	

	joint_prob_d_given_h = get_joint_prob_matrix_d_given_h_carlson(X)
	joint_prob_matrix = get_joint_posterior(independent_prob_matrix, joint_prob_d_given_h)

	return joint_prob_matrix


def plot_carlson_replication():

	"""
	D can be 0,1 or 2. 
	The P(D|H,R) is given in the function get_joint_prob_matrix_d_given_h_carlson
	You probabbly wan tto report taht as well in the figure. 
	"""

	fig_width, fig_height = plt.gcf().get_size_inches()

	fig = plt.figure(figsize=(fig_width*2, fig_height), constrained_layout=True)
	

	prob_H = 0.5
	prob_R = 0.5

	rational_joint_prob_matrix = get_joint_prior_matrix(prob_R, prob_H)
	indy_joint_prob_matrix = get_joint_prior_matrix(prob_R, prob_H)

	rational_probs_history_M1 = [rational_joint_prob_matrix]
	indy_probs_history_M1 = [indy_joint_prob_matrix]

	M1 = [2,1,1,1,1,1]

	for X in M1:
		
		rational_joint_prob_matrix = get_rational_posterior_matrix_given_one_datum_carlson(rational_joint_prob_matrix, X)
		rational_probs_history_M1.append(rational_joint_prob_matrix)

		indy_joint_prob_matrix = get_indy_posterior_matrix_given_one_datum_carlson(indy_joint_prob_matrix, X)
		indy_probs_history_M1.append(indy_joint_prob_matrix)		


	rational_joint_prob_matrix = get_joint_prior_matrix(prob_R, prob_H)
	indy_joint_prob_matrix = get_joint_prior_matrix(prob_R, prob_H)

	rational_probs_history_M2 = [rational_joint_prob_matrix]
	indy_probs_history_M2 = [indy_joint_prob_matrix]

	M2 = [1,1,1,2,1,1]

	for X in M2:
		
		rational_joint_prob_matrix = get_rational_posterior_matrix_given_one_datum_carlson(rational_joint_prob_matrix, X)
		rational_probs_history_M2.append(rational_joint_prob_matrix)

		indy_joint_prob_matrix = get_indy_posterior_matrix_given_one_datum_carlson(indy_joint_prob_matrix, X)
		indy_probs_history_M2.append(indy_joint_prob_matrix)		

	index_pos_h = 0

	# Indy condition
	ax1 = plt.subplot(131)

	indy_probs_h = [np.sum(prob_matrix, axis=0)[index_pos_h] for prob_matrix in indy_probs_history_M1]
	plt.plot(range(len(M1) + 1), indy_probs_h, label=r"BIASR $M_1$", linestyle=LINESTYLE_INDY, color=COLOR_INDY)
	plt.scatter(range(len(M1) + 1), indy_probs_h, color=COLOR_INDY, marker=MARKER_INDY)

	indy_probs_h = [np.sum(prob_matrix, axis=0)[index_pos_h] for prob_matrix in indy_probs_history_M2]
	plt.plot(range(len(M1) + 1), indy_probs_h, label=r"BIASR $M_2$", linestyle=LINESTYLE_RATIONAL, color=COLOR_INDY)
	plt.scatter(range(len(M1) + 1), indy_probs_h, color=COLOR_INDY, marker=MARKER_RATIONAL)

	plt.ylabel("P(H = Good Restaurant)")

	plt.xlabel("M")

	plt.legend()

	# Rational condition
	ax2 = plt.subplot(132, sharey=ax1)

	rational_probs_h = [np.sum(prob_matrix, axis=0)[index_pos_h] for prob_matrix in rational_probs_history_M1]
	plt.plot(range(len(M2) + 1), rational_probs_h, label=r"Rational $M_1$", linestyle=LINESTYLE_INDY, color=COLOR_RATIONAL)
	plt.scatter(range(len(M2) + 1), rational_probs_h, color=COLOR_RATIONAL, marker=MARKER_INDY)

	rational_probs_h = [np.sum(prob_matrix, axis=0)[index_pos_h] for prob_matrix in rational_probs_history_M2]
	plt.plot(range(len(M2) + 1), rational_probs_h, label=r"Rational $M_2$", linestyle=LINESTYLE_RATIONAL, color=COLOR_RATIONAL)
	plt.scatter(range(len(M2) + 1), rational_probs_h, color=COLOR_RATIONAL, marker=MARKER_RATIONAL)

	plt.xlabel("M")

	

	plt.legend()


	ax3 = plt.subplot(133)

	draw_table_carlson(ax3)


	axs = [ax1, ax2, ax3]
	ax_labels = ["a", "b"]
	for ax_index in range(2):
		ax = axs[ax_index]
		ax_label = ax_labels[ax_index]

		# label physical distance to the left and up:
		trans = mtransforms.ScaledTranslation(-20/72, 7/72, fig.dpi_scale_trans)
		ax.text(0.0, 1.0, ax_label, transform=ax.transAxes + trans,
				fontsize='large', va='bottom', weight="bold")

	ax3.text(0.0, 0.7, "c", transform=ax3.transAxes + trans,
				fontsize='large', va='bottom', weight="bold")


	ax3.text(0.3, 0.15, r"$M_1 = [2,1,1,1,1,1]$", transform=ax3.transAxes + trans,
				fontsize='large', va='bottom')

	ax3.text(0.3, 0.05, r"$M_2 = [1,1,1,2,1,1]$", transform=ax3.transAxes + trans,
				fontsize='large', va='bottom')


	plt.savefig("images/carlson_replication.png", dpi=300)

	plt.show()


def draw_table_carlson(ax):

	table_data = [
		[1,1,0.4, 0.4, 0.2],
		[0,1,0.5, 0.4, 0.1],
		[1,0,0.4, 0.5, 0.1],
		[0,0,0.45, 0.45, 0.1],
		]

	collabel=("H", "R", "P(D=0)", "P(D=1)", "P(D=2)")
	ax.axis('tight')
	ax.axis('off')
	the_table = ax.table(cellText=table_data,
		colLabels=collabel,
		cellLoc="center",
		colLoc="center",
		edges="closed",
		loc='center')

	the_table.set_fontsize(32)
	the_table.scale(1.2, 1.5)


if __name__=="__main__":
	plot_carlson_replication()
